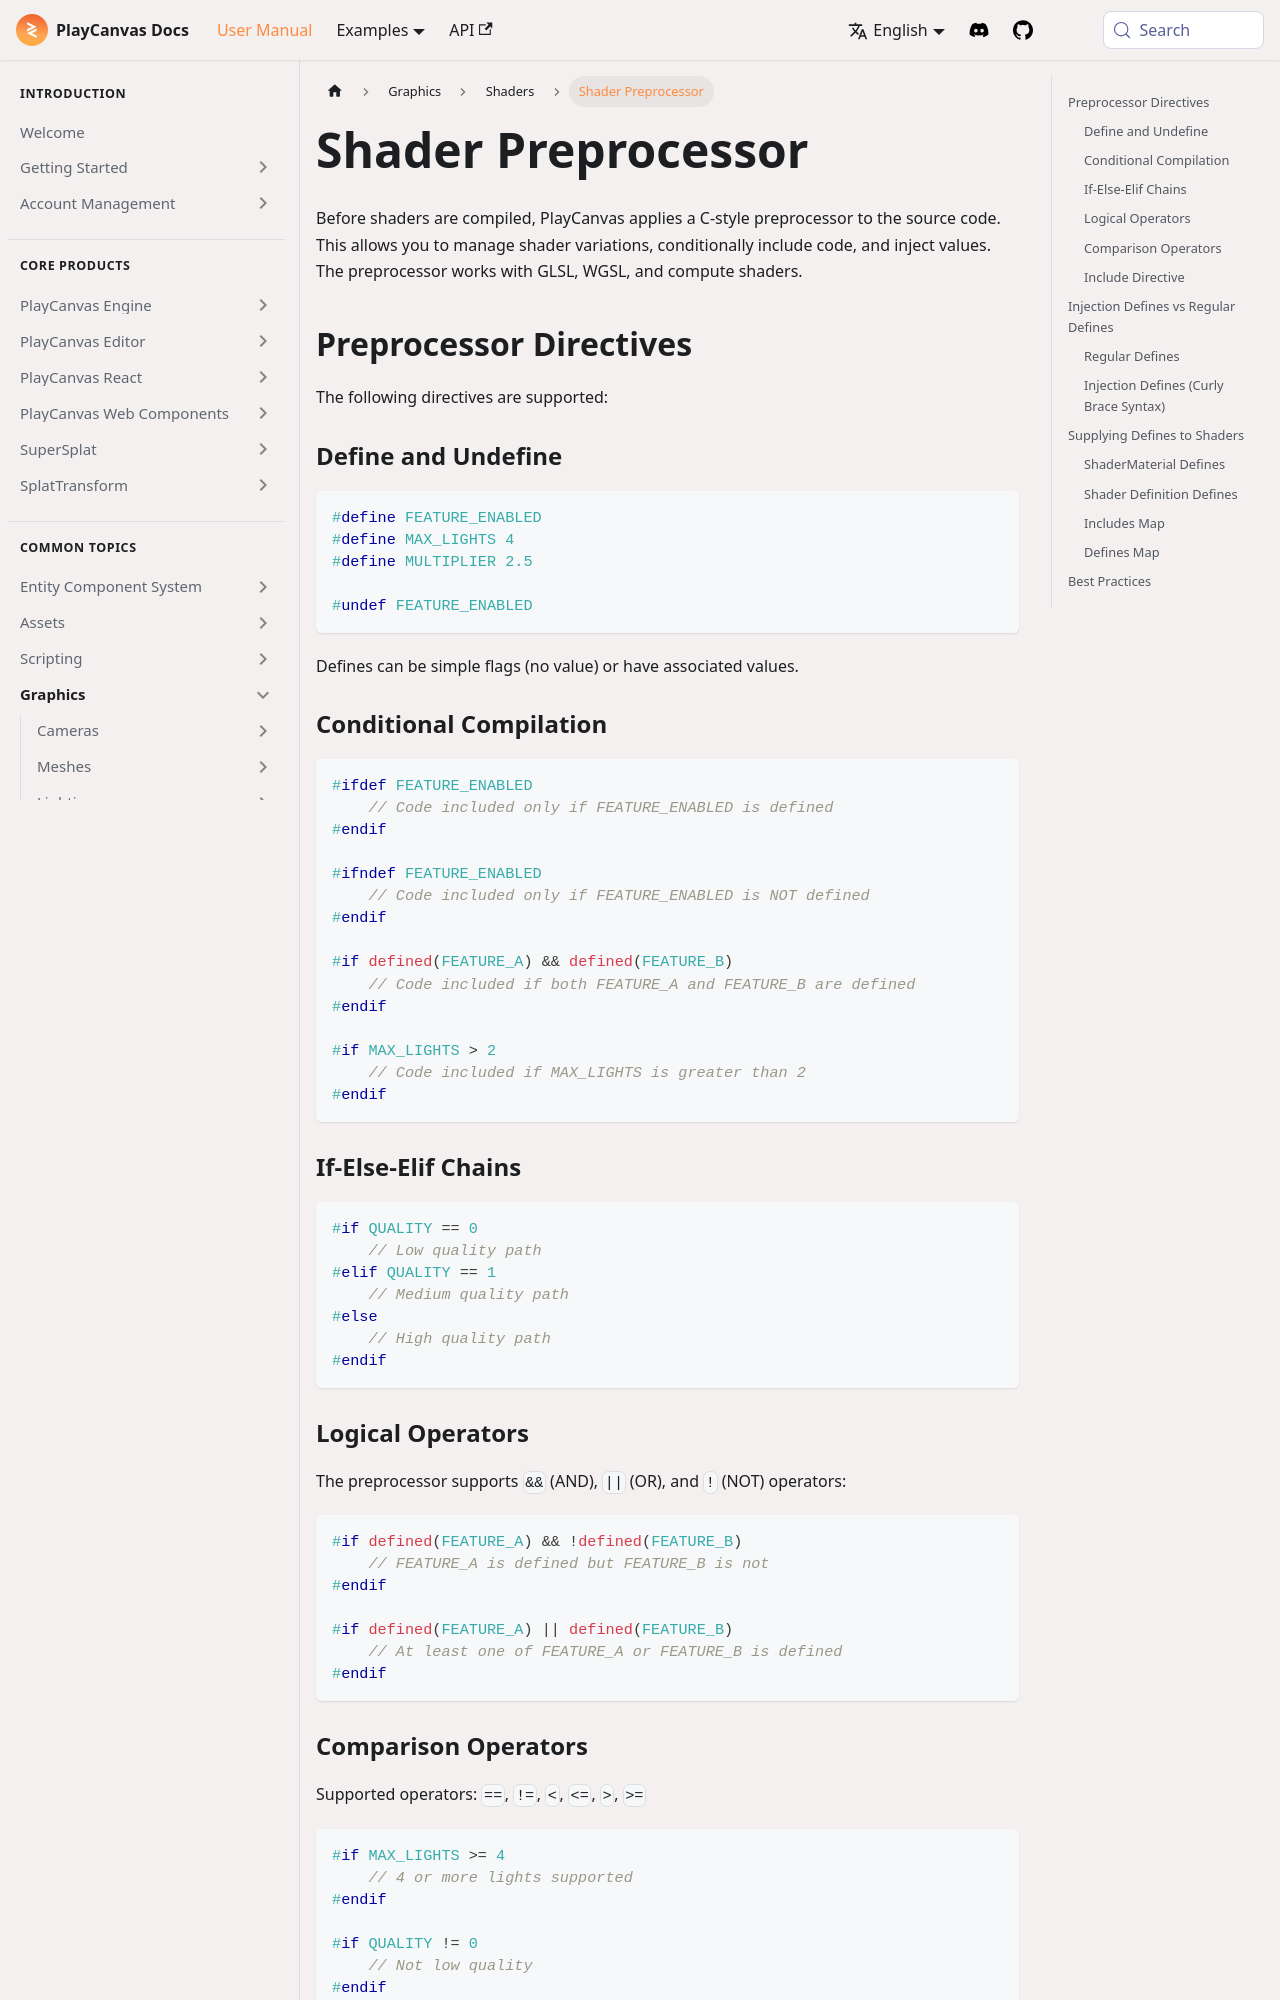

repository: playcanvas/developer-site · page: user-manual/graphics/shaders/preprocessor/index.html · generator: docusaurus

---
title: Shader Preprocessor
description: C-style defines, includes, and ifdef chains applied to GLSL, WGSL, and compute shaders before compilation.
---

Before shaders are compiled, PlayCanvas applies a C-style preprocessor to the source code. This allows you to manage shader variations, conditionally include code, and inject values. The preprocessor works with GLSL, WGSL, and compute shaders.

## Preprocessor Directives

The following directives are supported:

### Define and Undefine

```glsl
#define FEATURE_ENABLED
#define MAX_LIGHTS 4
#define MULTIPLIER 2.5

#undef FEATURE_ENABLED
```

Defines can be simple flags (no value) or have associated values.

### Conditional Compilation

```glsl
#ifdef FEATURE_ENABLED
    // Code included only if FEATURE_ENABLED is defined
#endif

#ifndef FEATURE_ENABLED
    // Code included only if FEATURE_ENABLED is NOT defined
#endif

#if defined(FEATURE_A) && defined(FEATURE_B)
    // Code included if both FEATURE_A and FEATURE_B are defined
#endif

#if MAX_LIGHTS > 2
    // Code included if MAX_LIGHTS is greater than 2
#endif
```

### If-Else-Elif Chains

```glsl
#if QUALITY == 0
    // Low quality path
#elif QUALITY == 1
    // Medium quality path
#else
    // High quality path
#endif
```

### Logical Operators

The preprocessor supports `&&` (AND), `||` (OR), and `!` (NOT) operators:

```glsl
#if defined(FEATURE_A) && !defined(FEATURE_B)
    // FEATURE_A is defined but FEATURE_B is not
#endif

#if defined(FEATURE_A) || defined(FEATURE_B)
    // At least one of FEATURE_A or FEATURE_B is defined
#endif
```

### Comparison Operators

Supported operators: `==`, `!=`, `<`, `<=`, `>`, `>=`

```glsl
#if MAX_LIGHTS >= 4
    // 4 or more lights supported
#endif

#if QUALITY != 0
    // Not low quality
#endif
```
